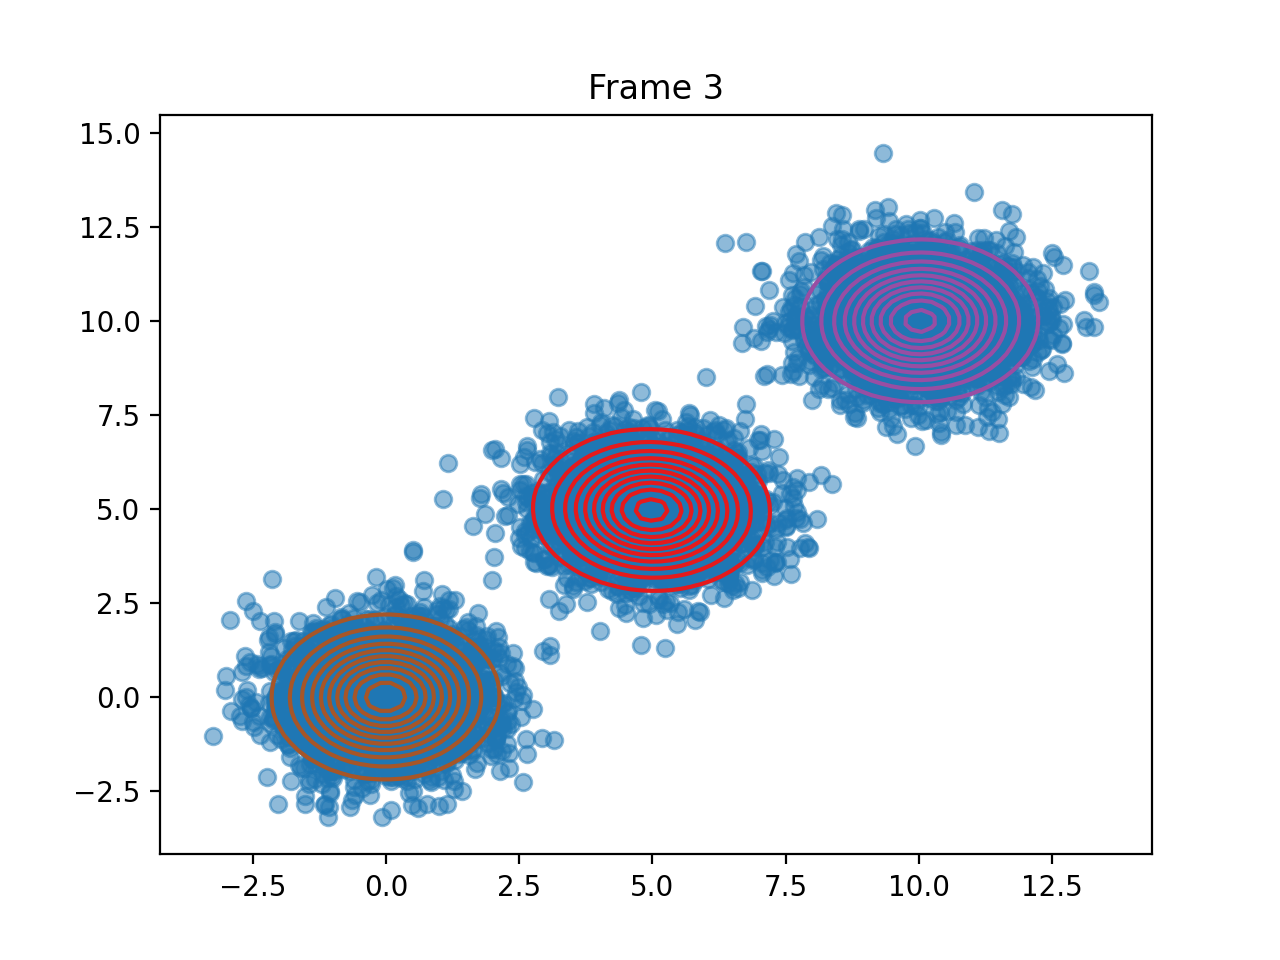

Values plotted in this chart, from the file beside it:
pi, 0.3335085913343711, 0.33336593168375794, 0.3331254769818696
means, [4.984387197376077, 4.983783666180852], [10.025871979012134, 10.011844691982983], [-0.007556661044647387, 0.00899776648277…
covariances, [[1.0493650184211, -0.024116281583495464…, [[1.0406619155956816, 0.0063925622831777…, [[0.9586491578072975, 0.0070537570151870…
log_likelihoods, -33100, -33100, -33100
n_input, [6.323340922489938, 4.966931998638232], [9.757271410688972, 10.122728907705485], [7.529927749251952, 4.006406996068552], [4.856340470102882, 4.834919434996954], [-0.7728252145375718, -0.236818606740008…, [10.055208008992333, 9.07015205160735], [10.136746502648464, 9.676019149299423], [10.698083464917667, 7.245478371601627], [8.868494698647837, 10.01578477336065], [3.7105194127903127, 5.05844948070565], [-0.41462690057186313, -0.99517395989923…, [-1.040193719815898, 1.945195074276933], [6.515318094323802, 4.458226763988398], [3.8370610131470873, 4.6425849518293], [3.0100537301788752, 5.33237683351961], [9.798912064399632, 8.763046741557154], [9.090367827255298, 11.391042475055945], [0.00511345664246089, -0.234587133375146…, [-0.18689615816198485, -1.63047324371514…, [4.633658322862242, 5.1767621032502635], [0.41293145427562433, -0.563724552803974…, [-0.8604133652839524, -0.384555544229825…, [0.961987189071841, -0.23701197001262772…
ticks, 0.2533, 0.5356, 0.7679, 0.7679
time_line, 0.2528, 0.5355, 0.767, 0.7671
